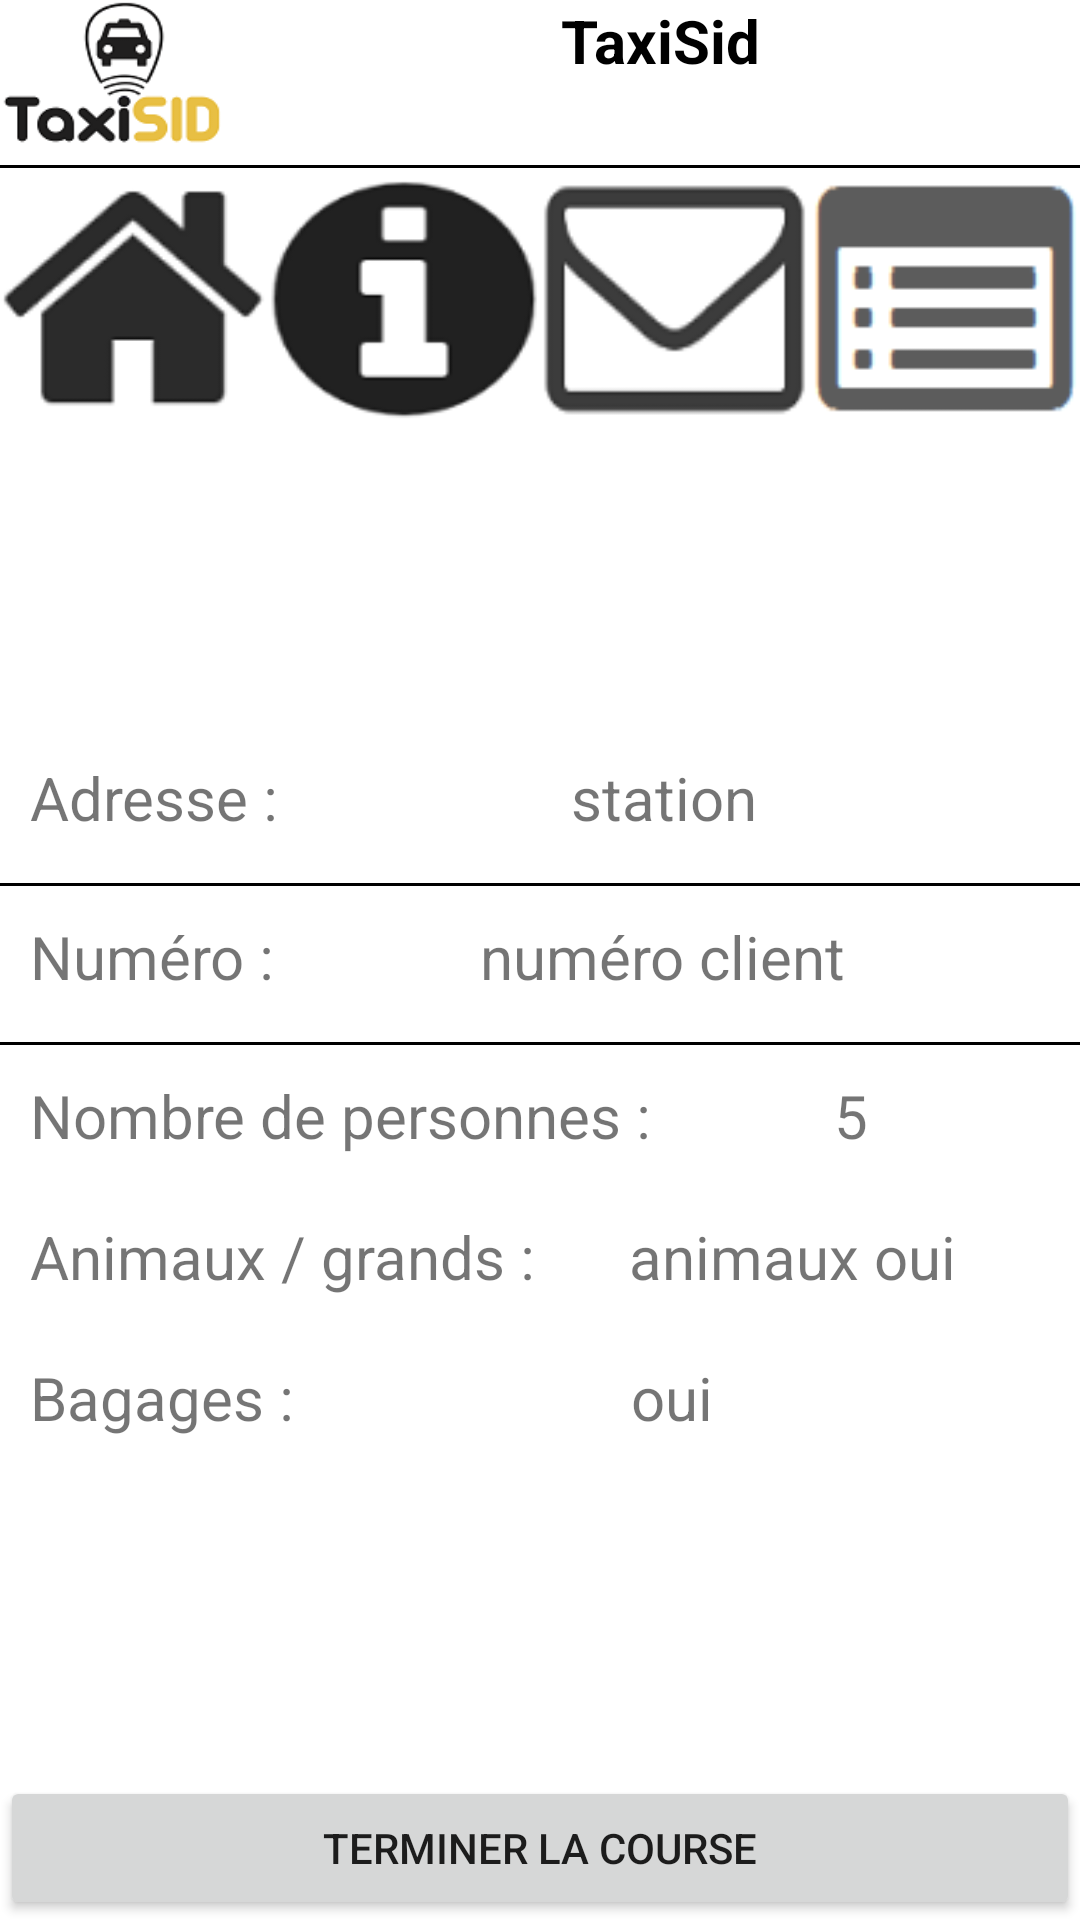

Produce the Android XML layout that renders to this screen, including the resource entries it uses.
<!-- AndroidManifest.xml: application theme AppTheme -->
<!-- res/layout/content_course_actuelle_depot.xml -->
<?xml version="1.0" encoding="utf-8"?>
<LinearLayout xmlns:android="http://schemas.android.com/apk/res/android"
    android:layout_width="match_parent"
    android:layout_height="match_parent"
    android:orientation="vertical"
    >

    <LinearLayout
        android:layout_width="wrap_content"
        android:layout_height="wrap_content"
        android:id="@+id/layout_activity_bouton"
        android:layout_alignParentTop="true">
        <include layout="@layout/activity_bouton" />
    </LinearLayout>

    <LinearLayout
        android:gravity="center"
        android:layout_weight="1"
        android:layout_width="match_parent"
        android:layout_height="wrap_content"
        android:orientation="vertical">
        <LinearLayout
            android:layout_width="match_parent"
            android:layout_height="wrap_content"
            android:orientation="horizontal"
            android:layout_margin="10dp">
            <TextView
                android:layout_width="wrap_content"
                android:layout_height="wrap_content"
                android:inputType="textMultiLine"
                android:text="@string/string_adresse_arrivee"
                android:textSize="20sp"
                />
            <TextView
                android:gravity="center"
                android:layout_width="match_parent"
                android:layout_height="wrap_content"
                android:id="@+id/tv_adresse_arrivee2"
                android:text="station"
                android:textSize="20sp"
                />
        </LinearLayout>
        <View
            android:layout_marginTop="5dp"
            android:layout_width="match_parent"
            android:layout_height="1dp"
            android:background="#000"/>
        <LinearLayout
            android:layout_width="match_parent"
            android:layout_height="wrap_content"
            android:orientation="horizontal"
            android:layout_margin="10dp">
            <TextView
                android:layout_width="wrap_content"
                android:layout_height="wrap_content"
                android:text="@string/string_num_client"
                android:textSize="20sp"/>
            <TextView
                android:id="@+id/tv_num_client2"
                android:layout_width="match_parent"
                android:layout_height="wrap_content"
                android:text="numéro client"
                android:gravity="center"
                android:textSize="20sp"/>
        </LinearLayout>
        <View
            android:layout_marginTop="5dp"
            android:layout_width="match_parent"
            android:layout_height="1dp"
            android:background="#000"/>
        <LinearLayout
            android:layout_marginTop="20dp"
            android:layout_width="match_parent"
            android:layout_height="wrap_content"
            android:orientation="horizontal"
            android:layout_margin="10dp">
            <TextView
                android:layout_width="wrap_content"
                android:layout_height="wrap_content"
                android:inputType="textMultiLine"
                android:id="@+id/editText6"
                android:text="@string/string_nb_personnes"
                android:textSize="20sp"
                />
            <TextView
                android:gravity="center"
                android:layout_width="match_parent"
                android:layout_height="wrap_content"
                android:id="@+id/tv_nb_personnes"
                android:text="5"
                android:textSize="20sp"
                />
        </LinearLayout>
        <LinearLayout
            android:layout_width="match_parent"
            android:layout_height="wrap_content"
            android:orientation="horizontal"
            android:layout_margin="10dp">
            <TextView
                android:layout_width="wrap_content"
                android:layout_height="wrap_content"
                android:inputType="textMultiLine"
                android:layout_gravity="center"
                android:id="@+id/editText8"
                android:text="@string/string_animaux"
                android:textSize="20sp"/>
            <TextView
                android:layout_width="match_parent"
                android:layout_height="wrap_content"
                android:inputType="textMultiLine"
                android:gravity="center"
                android:id="@+id/tv_animaux"
                android:text="animaux oui"
                android:textSize="20sp"
                />
        </LinearLayout>
        <LinearLayout
            android:layout_width="match_parent"
            android:layout_height="wrap_content"
            android:orientation="horizontal"
            android:layout_margin="10dp">
            <TextView
                android:layout_width="wrap_content"
                android:layout_height="wrap_content"
                android:text="@string/string_bagage"
                android:textSize="20sp"/>
            <TextView
                android:id="@+id/tv_bagage"
                android:layout_width="match_parent"
                android:layout_height="wrap_content"
                android:text="oui"
                android:gravity="center"
                android:textSize="20sp"/>
        </LinearLayout>
    </LinearLayout>

    <LinearLayout
        android:layout_width="match_parent"
        android:layout_height="wrap_content">
        <Button
            android:layout_width="match_parent"
            android:layout_height="wrap_content"
            android:text="@string/bouton_depot"
            android:id="@+id/terminer"
            android:layout_gravity="bottom|center" />
    </LinearLayout>
</LinearLayout>
<!-- res/layout/activity_bouton.xml (included above) -->
<?xml version="1.0" encoding="utf-8"?>
<RelativeLayout xmlns:android="http://schemas.android.com/apk/res/android"
    xmlns:tools="http://schemas.android.com/tools"
    android:layout_width="match_parent"
    android:layout_height="match_parent"
    android:paddingBottom="@dimen/activity_vertical_margin"
    android:paddingLeft="@dimen/activity_horizontal_margin"
    android:paddingRight="@dimen/activity_horizontal_margin"
    android:paddingTop="@dimen/activity_vertical_margin"
    tools:context="fr.univ_tlse3.taxisid.bouton"
    android:orientation="vertical">

    <LinearLayout
        android:id="@+id/logo"
        android:layout_width="match_parent"
        android:layout_height="wrap_content"
        android:orientation="horizontal"
        >

        <ImageView
            android:layout_width="wrap_content"
            android:layout_height="wrap_content"
            android:background="@mipmap/ic_launcher"
            android:minHeight="50dp"
            android:minWidth="80dp"/>
        <TextView
            android:id="@+id/titre"
            android:layout_width="match_parent"
            android:layout_height="match_parent"
            android:text="@string/app_name"
            android:textAlignment="center"
            android:textSize="20sp"
            android:textColor="#000"
            android:textStyle="bold"/>

    </LinearLayout>

    <View
        android:layout_marginTop="5dp"
        android:layout_below="@id/logo"
        android:layout_width="match_parent"
        android:layout_height="1dp"
        android:background="#000"/>

    <LinearLayout
        android:layout_marginTop="10dp"
        android:layout_below="@id/logo"
        android:layout_width="match_parent"
        android:layout_height="wrap_content"
        android:orientation="horizontal"
        >
        <ImageButton
            android:layout_width="wrap_content"
            android:layout_height="wrap_content"
            android:id="@+id/imagebouton1"
            android:layout_gravity="top"
            android:background="@drawable/ic_action_home"
            android:layout_weight="1"
            android:minHeight="80dp"
            android:minWidth="80dp"
            />
        <ImageButton
            android:layout_width="wrap_content"
            android:layout_height="wrap_content"
            android:id="@+id/imagebouton2"
            android:layout_gravity="top"
            android:background="@drawable/ic_action_taxi"
            android:minHeight="80dp"
            android:minWidth="80dp"
            android:layout_weight="1"
            />
        <ImageButton
            android:layout_width="wrap_content"
            android:layout_height="wrap_content"
            android:id="@+id/imagebouton3"
            android:layout_gravity="top"
            android:background="@drawable/ic_action_enveloppe"
            android:minHeight="80dp"
            android:minWidth="80dp"
            android:layout_weight="1"
            />

        <ImageButton
            android:layout_width="wrap_content"
            android:layout_height="wrap_content"
            android:id="@+id/imagebouton4"
            android:layout_gravity="top"
            android:background="@drawable/ic_action_map"
            android:minHeight="80dp"
            android:minWidth="80dp"
            android:layout_weight="1"
            />


    </LinearLayout>

</RelativeLayout>
<!-- resources referenced by this layout -->
<resources>
  <!-- drawable ic_action_enveloppe: png bitmap (drawable-hdpi, 1363 bytes) -->
  <!-- drawable ic_action_home: png bitmap (drawable-hdpi, 1622 bytes) -->
  <!-- drawable ic_action_map: png bitmap (drawable-hdpi, 1209 bytes) -->
  <!-- drawable ic_action_taxi: png bitmap (drawable-hdpi, 1721 bytes) -->
  <!-- mipmap ic_launcher: png bitmap (mipmap-hdpi, 3538 bytes) -->
  <string name="app_name">TaxiSid</string>
  <string name="bouton_depot">Terminer la course</string>
  <string name="string_adresse_arrivee">Adresse :</string>
  <string name="string_animaux">Animaux / grands :</string>
  <string name="string_bagage">Bagages :</string>
  <string name="string_nb_personnes">Nombre de personnes :</string>
  <string name="string_num_client">Numéro :</string>
  <style name="AppTheme" parent="Base.Theme.AppCompat.Light.DarkActionBar">
          
          <item name="colorPrimaryDark">@color/colorPrimaryDark</item>
          <item name="android:windowBackground">@color/fond_non_selectionner</item>
      </style>
  <color name="colorPrimaryDark">#FFFEC418</color>
  <color name="fond_non_selectionner">#FFFFFF</color>
</resources>
